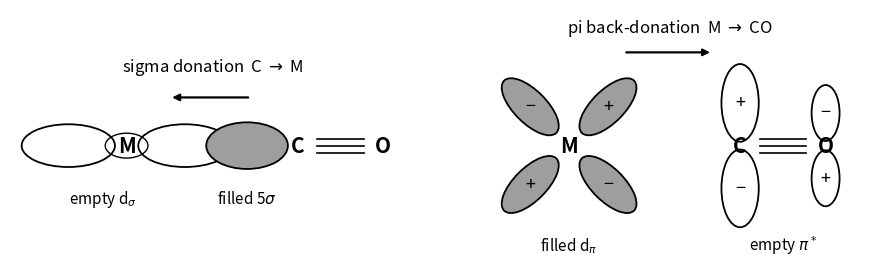

Reproduce this figure in Python.
"""Metal-carbonyl bonding (Dewar-Chatt-Duncanson picture for CO). Left: sigma donation, the filled
5-sigma orbital (lone pair on carbon) overlaps an empty metal d-sigma orbital. Right: pi
back-donation, a filled metal d-pi orbital overlaps the empty pi* orbital of CO, which has its
larger lobes on carbon. Grey lobes are occupied; + and - mark the phases that overlap."""

import matplotlib.pyplot as plt
from matplotlib.patches import Ellipse

GREY = "0.62"
fig, axes = plt.subplots(1, 2, figsize=(9.0, 3.6))


def lobe(ax, xy, w, h, angle=0, filled=False, sign=None):
    ax.add_patch(Ellipse(xy, w, h, angle=angle, facecolor=GREY if filled else "none", edgecolor="k", lw=1.3))
    if sign:
        ax.text(*xy, sign, ha="center", va="center", fontsize=13)


def atoms(ax):
    for x, s in ((0.0, "M"), (2.2, "C"), (3.3, "O")):
        ax.text(x, 0, s, ha="center", va="center", fontsize=15, fontweight="bold",
                bbox=dict(boxstyle="circle,pad=0.15", fc="none", ec="none"))
    for dy in (-0.09, 0.0, 0.09):  # the C-O triple bond
        ax.plot([2.45, 3.05], [dy, dy], color="k", lw=1.2)


# sigma donation: empty d(z2)-like lobes on M, filled sp lobe on C pointing at M
ax = axes[0]
lobe(ax, (0.75, 0), 1.2, 0.55)                 # lobe of the empty d-sigma orbital toward C
lobe(ax, (-0.75, 0), 1.2, 0.55)
ax.add_patch(Ellipse((0, 0), 0.55, 0.32, facecolor="none", edgecolor="k", lw=1.0))
lobe(ax, (1.55, 0), 1.05, 0.6, filled=True)    # 5-sigma lone pair on carbon
atoms(ax)
ax.annotate("", xy=(0.55, 0.62), xytext=(1.6, 0.62), arrowprops=dict(arrowstyle="-|>", color="k", lw=1.6))
ax.text(1.1, 0.95, "sigma donation  C $\\to$ M", ha="center", fontsize=12)
ax.text(1.55, -0.75, "filled 5$\\sigma$", ha="center", fontsize=11)
ax.text(-0.3, -0.75, "empty d$_\\sigma$", ha="center", fontsize=11)

# pi back-donation: filled d(xz)-like clover on M, empty pi* on C and O
ax = axes[1]
for (dx, dy), sign in (((0.5, 0.5), "+"), ((-0.5, -0.5), "+"), ((0.5, -0.5), "\u2212"), ((-0.5, 0.5), "\u2212")):
    lobe(ax, (dx, dy), 0.95, 0.42, angle=45 if dx * dy > 0 else -45, filled=True, sign=sign)
lobe(ax, (2.2, 0.55), 0.48, 1.0, sign="+")      # pi* lobes: larger on carbon, opposite phases on C and O
lobe(ax, (2.2, -0.55), 0.48, 1.0, sign="\u2212")
lobe(ax, (3.3, 0.42), 0.36, 0.72, sign="\u2212")
lobe(ax, (3.3, -0.42), 0.36, 0.72, sign="+")
atoms(ax)
ax.annotate("", xy=(1.85, 1.2), xytext=(0.7, 1.2), arrowprops=dict(arrowstyle="-|>", color="k", lw=1.6))
ax.text(1.3, 1.45, "pi back-donation  M $\\to$ CO", ha="center", fontsize=12)
ax.text(0.0, -1.35, "filled d$_\\pi$", ha="center", fontsize=11)
ax.text(2.75, -1.35, "empty $\\pi^*$", ha="center", fontsize=11)

for ax in axes:
    ax.set_xlim(-1.5, 4.0)
    ax.set_ylim(-1.6, 1.75)
    ax.set_aspect("equal")
    ax.axis("off")
fig.tight_layout()
